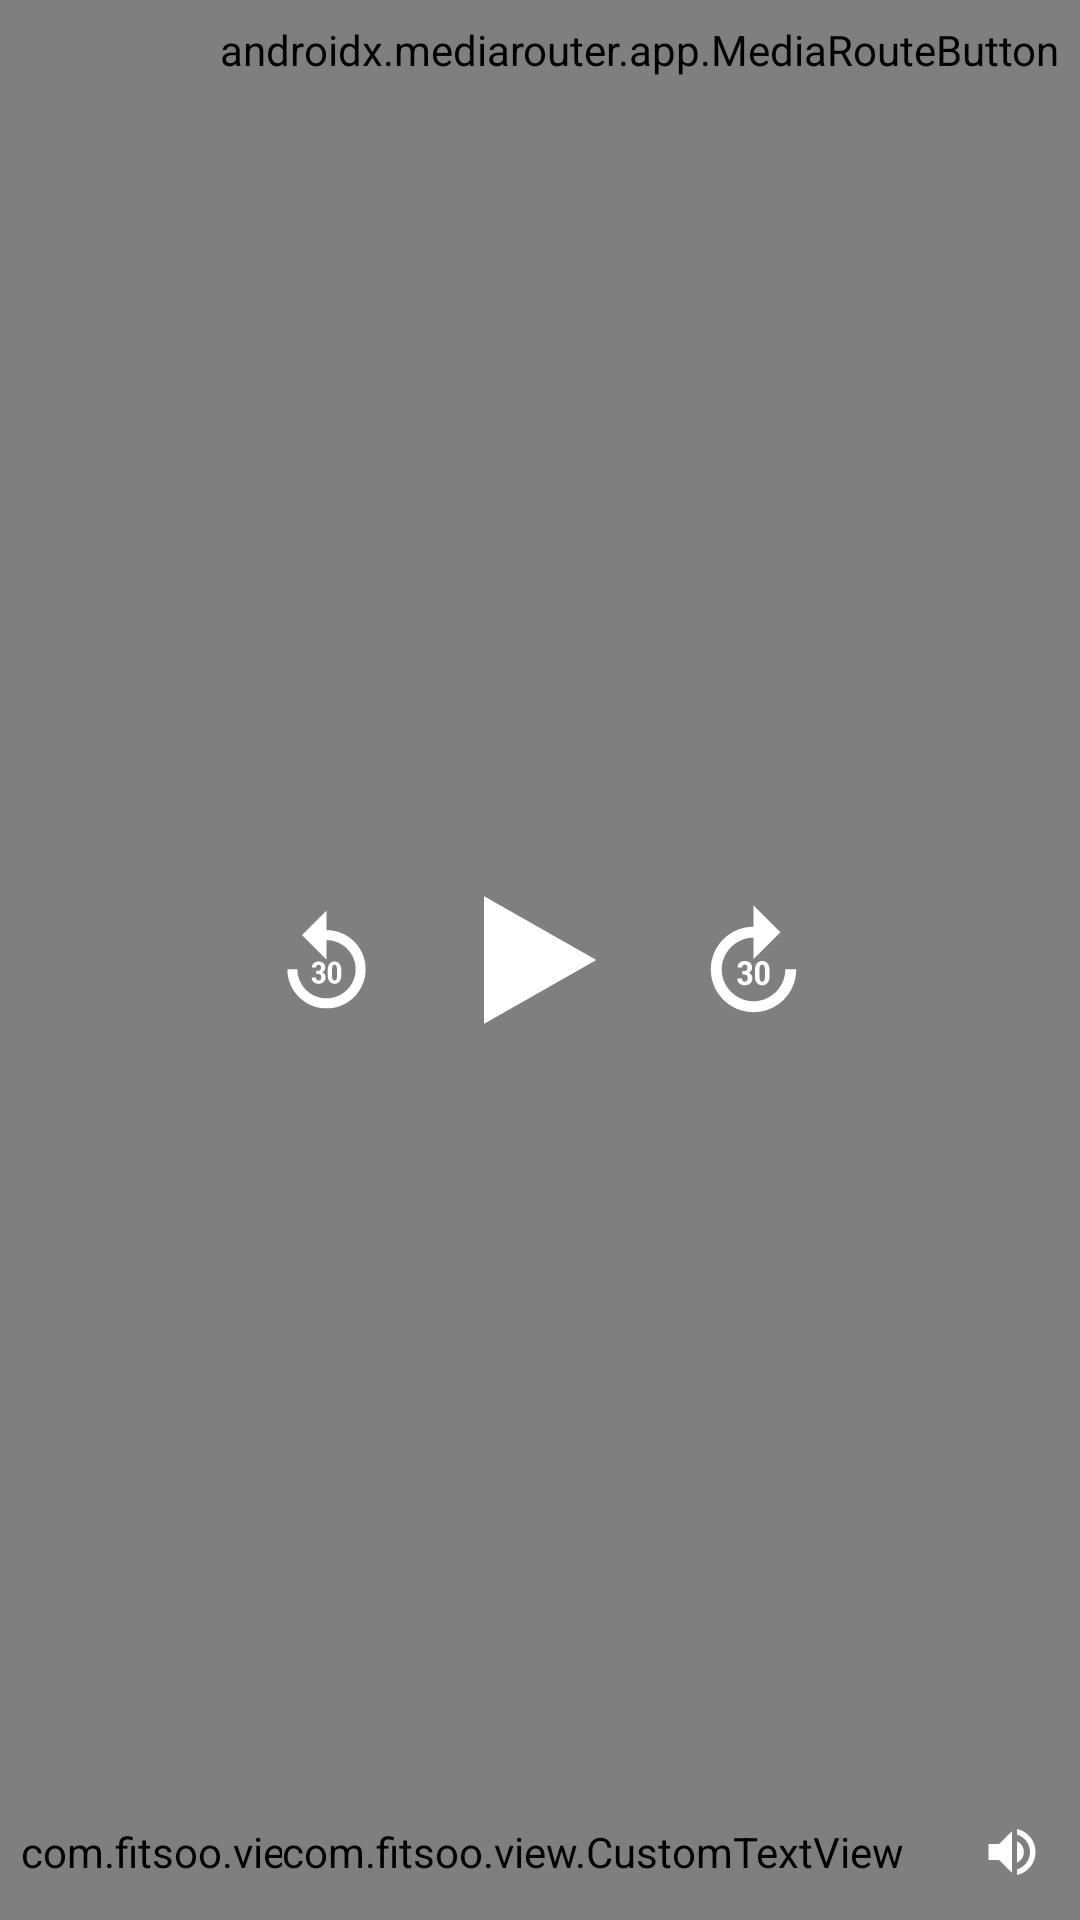

Android layout source for this screen:
<!-- AndroidManifest.xml: application theme AppTheme -->
<!-- res/layout/video_activity.xml -->
<?xml version="1.0" encoding="utf-8"?>
<RelativeLayout xmlns:android="http://schemas.android.com/apk/res/android"
    xmlns:app="http://schemas.android.com/apk/res-auto"
    android:layout_width="match_parent"
    android:layout_height="match_parent"
    android:background="@color/black">

        <VideoView
        android:id="@+id/fitsooVideoview"
        android:layout_width="match_parent"
        android:layout_height="match_parent"
        android:layout_alignParentLeft="true"
        android:layout_alignParentTop="true"
        android:layout_alignParentRight="true"
        android:layout_alignParentBottom="true"
        android:background="@color/black"
        android:visibility="visible" />

    <RelativeLayout
        android:id="@+id/rel_contents"
        android:layout_width="match_parent"
        android:layout_height="match_parent">


        
        
        
        
        
        
        

        <ImageView
            android:id="@+id/imgBack"
            android:layout_width="wrap_content"
            android:layout_height="wrap_content"
            android:padding="10dp"
            android:src="@drawable/back_icon" />

        <ImageView
            android:id="@+id/img_back_video"
            android:layout_width="wrap_content"
            android:layout_height="wrap_content"
            android:layout_centerVertical="true"
            android:layout_marginRight="@dimen/_20dp"
            android:layout_toLeftOf="@+id/img_no_use"
            android:src="@mipmap/sec_backward" />

        <ImageView
            android:id="@+id/img_no_use"
            android:layout_width="wrap_content"
            android:layout_height="wrap_content"
            android:layout_centerInParent="true"
            android:clickable="false"
            android:src="@mipmap/play_triangular_large"
            android:visibility="invisible" />

        <ImageView
            android:id="@+id/img_play_video"
            android:layout_width="wrap_content"
            android:layout_height="wrap_content"
            android:layout_centerInParent="true"
            android:src="@mipmap/play_triangular_large" />

        <ImageView
            android:id="@+id/img_forward_video"
            android:layout_width="wrap_content"
            android:layout_height="wrap_content"
            android:layout_centerInParent="true"
            android:layout_marginLeft="@dimen/_20dp"
            android:layout_toRightOf="@+id/img_no_use"
            android:src="@mipmap/sec_forward" />

        <RelativeLayout
            android:layout_width="match_parent"
            android:layout_height="wrap_content"
            android:layout_alignParentBottom="true"
            android:layout_marginBottom="@dimen/_10dp">

            <com.fitsoo.view.CustomTextView
                android:id="@+id/txt_video_progress_value"
                android:layout_width="wrap_content"
                android:layout_height="wrap_content"
                android:layout_centerVertical="true"
                android:layout_marginLeft="@dimen/_5dp"
                android:layout_marginRight="@dimen/_10dp"
                android:tag="100"
                android:text="00:00"
                android:textColor="@color/white"
                android:textSize="@dimen/_large_text_size" />

            <SeekBar
                android:id="@+id/progress_workout_adapter"
                style="@style/CustomProgressBarWorkout"
                android:layout_width="match_parent"
                android:layout_height="wrap_content"
                android:layout_centerVertical="true"
                android:layout_toLeftOf="@+id/txt_video_max_value"
                android:layout_toRightOf="@+id/txt_video_progress_value"
                android:thumb="@drawable/circle_pinkbg_small"
                android:thumbTintMode="multiply" />

            <com.fitsoo.view.CustomTextView
                android:id="@+id/txt_video_max_value"
                android:layout_width="wrap_content"
                android:layout_height="wrap_content"
                android:layout_centerVertical="true"
                android:layout_marginLeft="@dimen/_10dp"
                android:layout_toLeftOf="@+id/img_volume"
                android:tag="100"
                android:text="00:00"
                android:textColor="@color/white"
                android:textSize="@dimen/_large_text_size" />

            <ImageView
                android:id="@+id/img_volume"
                android:layout_width="wrap_content"
                android:layout_height="wrap_content"
                android:layout_alignParentRight="true"
                android:layout_centerVertical="true"
                android:layout_marginLeft="@dimen/_20dp"
                android:layout_marginRight="@dimen/_10dp"
                android:src="@mipmap/volume" />

            <ImageView
                android:id="@+id/img_small_screen"
                android:layout_width="wrap_content"
                android:layout_height="wrap_content"
                android:layout_alignParentRight="true"
                android:layout_centerVertical="true"
                android:layout_marginLeft="@dimen/_10dp"
                android:layout_marginRight="@dimen/_10dp"
                android:src="@mipmap/exit_full_screen"
                android:visibility="gone" />

        </RelativeLayout>
    </RelativeLayout>

    <androidx.mediarouter.app.MediaRouteButton
        android:id="@+id/media_route_button"
        android:layout_width="wrap_content"
        android:layout_height="wrap_content"
        android:layout_alignParentRight="true"
        android:layout_margin="@dimen/_5dp"
        android:mediaRouteTypes="user"
        android:visibility="visible"
        app:buttonTint="@color/blue" />

</RelativeLayout>
<!-- resources referenced by this layout -->
<resources>
  <color name="black">#000000</color>
  <color name="blue">#4f9ce9</color>
  <color name="white">#FFFFFF</color>
  <dimen name="_10dp">10dp</dimen>
  <dimen name="_20dp">20dp</dimen>
  <dimen name="_5dp">5dp</dimen>
  <dimen name="_large_text_size">18sp</dimen>
  <!-- drawable circle_pinkbg_small (drawable) -->
  <?xml version="1.0" encoding="utf-8"?>
  <selector xmlns:android="http://schemas.android.com/apk/res/android">
      <item>
          <shape android:shape="oval">
              <solid android:color="@color/red"/>
              <size android:width="10dp" android:height="10dp"/>
          </shape>
      </item>
  </selector>
  <!-- mipmap exit_full_screen: png bitmap (mipmap-hdpi, 150 bytes) -->
  <!-- mipmap play_triangular_large: png bitmap (mipmap-hdpi, 369 bytes) -->
  <!-- mipmap sec_backward: png bitmap (mipmap-hdpi, 535 bytes) -->
  <!-- mipmap sec_forward: png bitmap (mipmap-hdpi, 539 bytes) -->
  <!-- mipmap volume: png bitmap (mipmap-hdpi, 260 bytes) -->
  <style name="CustomProgressBarWorkout" parent="android:Widget.ProgressBar.Horizontal">
          <item name="android:progressDrawable">@drawable/seekbar_workout_progressbar</item>
          <item name="android:minHeight">5dp</item>
          <item name="android:maxHeight">5dp</item>
      </style>
  <style name="AppTheme" parent="Theme.AppCompat.Light.DarkActionBar">
          <item name="colorPrimary">@color/colorPrimary</item>
          <item name="colorPrimaryDark">@color/colorPrimaryDark</item>
          <item name="colorAccent">@color/colorAccent</item>
          <item name="windowActionBar">false</item>
          <item name="windowNoTitle">true</item>
      </style>
  <color name="red">#ff0000</color>
  <!-- drawable seekbar_workout_progressbar (drawable) -->
  <?xml version="1.0" encoding="utf-8"?>
  <layer-list xmlns:android="http://schemas.android.com/apk/res/android">
  
      <item>
          <shape android:shape="rectangle">
  
              <gradient
                  android:angle="180"
                  android:endColor="@color/line"
                  android:startColor="@color/line" />
          </shape>
      </item>
      <item>
          <clip>
              <shape android:shape="rectangle">
  
                  <gradient
                      android:angle="180"
                      android:endColor="@color/red"
                      android:startColor="@color/red" />
              </shape>
          </clip>
      </item>
      <item>
          <clip>
              <shape android:shape="rectangle">
  
                  <gradient
                      android:angle="180"
                      android:endColor="@color/red"
                      android:startColor="@color/red" />
              </shape>
          </clip>
      </item>
  
  </layer-list>
  <color name="colorPrimary">#3F51B5</color>
  <color name="colorPrimaryDark">#303F9F</color>
  <color name="colorAccent">#FF4081</color>
  <color name="line">#717171</color>
</resources>
